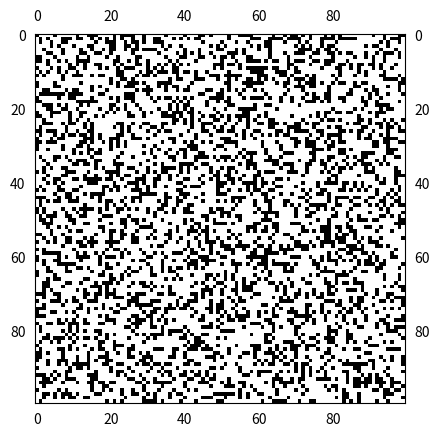

Recreate this plot in Python. (Note: this script raises an exception after producing the figure.)
import copy
import sys
from typing import List, Tuple
import matplotlib.pyplot as plt
import numpy as np

class Solution:
    def shortestDistance(self, maze: List[List[int]], start: List[int], destination: List[int]) -> int:
        n_rows = len(maze)
        n_cols = len(maze[0])
        visited: List[List[bool]] = [[False] * n_cols for _ in range(n_rows)]
        status: List[List[int]] = [[sys.maxsize] * n_cols for _ in range(n_rows)]
        status[destination[0]][destination[1]] = 0
        paths = []
        visited_paths: List[List[List]] = [[[] for _ in range(n_cols)] for _ in range(n_rows)]
        min_d = self.traverse_dfs(maze=maze, start=start, destination=destination, visited=visited, status=status,
                                  paths=paths, visited_paths=visited_paths,
                                  )

        import matplotlib
        color1 = (1, 1, 1)
        color2 = (0, 0, 0)

        mat = np.array(maze)

        my_cmap = matplotlib.colors.LinearSegmentedColormap.from_list('my_camp', [color1, color2], 2)
        cs = plt.imshow(mat, cmap=my_cmap)

        # plt.xticks(np.linspace(0, n_rows, n_cols, endpoint=False), ('a', 'b', 'c', 'd', 'e', 'f', 'g', 'h'), fontsize=20)
        # plt.yticks(np.linspace(0, n_rows, n_cols, endpoint=False), ('1', '2', '3', '4', '5', '6', '7', '8'), fontsize=20)
        plt.tick_params(bottom=False, left=False, labeltop=True, labelright=True)
        plt.show()

        # print("maze: ")
        # for i in maze:
        #     print(i)
        # print(f"start: {start}")
        # print(f"destination: {destination}")
        # print("status: ")
        # for i in status:
        #     print(i)
        print("paths:")
        for i in paths:
            print(i)
        if min_d == sys.maxsize:
            return -1
        else:
            return min_d

    def traverse_dfs(self, maze: List[List[int]], start: List[int], destination: List[int],
                     visited: List[List[bool]],
                     status: List[List[int]],
                     paths: List[Tuple[Tuple[List, List], int]],
                     visited_paths: List[List[List]]
                     ):
        # print("paths begin: ")
        # for _ in paths:
        #     print(_)
        # print(f"traverse_dfs, start: {start}")
        n_rows = len(maze)
        n_cols = len(maze[0])
        start_x, start_y = start[0], start[1]
        if start_x not in range(0, n_rows) or start_y not in range(0, n_cols):
            print(f"({start_x}, {start_y}) out of range")
            return sys.maxsize
        if start == destination:
            print(f"arrived destination")
            return 0
        if visited[start_x][start_y]:
            print(f"visited: ({start_x}, {start_y}), return {status[start_x][start_y]}")
            paths.extend(visited_paths[start_x][start_y])
            return status[start_x][start_y]

        visited[start_x][start_y] = True
        min_dis_ij = sys.maxsize
        _paths = []
        for (i, j) in [(start_x - 1, start_y), (start_x + 1, start_y),
                       (start_x, start_y - 1), (start_x, start_y + 1),
                       ]:
            # if [i,j]== [0, 3]:
            #     print()
            # print(f"for: ({i}, {j})")
            # print("visited:")
            # for _ in visited:
            #     print(_)
            if i < 0 or i >= n_rows or j < 0 or j >= n_cols:
                continue

            if maze[i][j] != 0:
                continue

            dis = 0
            new_paths = []
            if i > start_x:  # down
                ii = i
                while ii in range(0, n_rows) and j in range(0, n_cols) and maze[ii][j] == 0:
                    dis += 1
                    ii += 1
                _path = (start, [ii - 1, j])
                new_paths.append((_path, dis))
                dis_ij = dis + self.traverse_dfs(maze=maze, start=[ii - 1, j], destination=destination,
                                                 visited=visited, status=status, paths=new_paths,
                                                 visited_paths=visited_paths)

            elif i < start_x:  # up
                ii = i
                while ii in range(0, n_rows) and j in range(0, n_cols) and maze[ii][j] == 0:
                    dis += 1
                    ii -= 1
                _path = (start, [ii + 1, j])
                new_paths.append((_path, dis))
                dis_ij = dis + self.traverse_dfs(maze=maze, start=[ii + 1, j], destination=destination,
                                                 visited=visited, status=status, paths=new_paths,
                                                 visited_paths=visited_paths)
            elif j > start_y:  # right
                jj = j
                while i in range(0, n_rows) and jj in range(0, n_cols) and maze[i][jj] == 0:
                    dis += 1
                    jj += 1
                _path = (start, [i, jj - 1])
                new_paths.append((_path, dis))
                dis_ij = dis + self.traverse_dfs(maze=maze, start=[i, jj - 1], destination=destination,
                                                 visited=visited, status=status, paths=new_paths,
                                                 visited_paths=visited_paths)
            else:  # left
                jj = j
                while i in range(0, n_rows) and jj in range(0, n_cols) and maze[i][jj] == 0:
                    dis += 1
                    jj -= 1
                _path = (start, [i, jj + 1])
                new_paths.append((_path, dis))
                dis_ij = dis + self.traverse_dfs(maze=maze, start=[i, jj + 1], destination=destination,
                                                 visited=visited, status=status, paths=new_paths,
                                                 visited_paths=visited_paths)

            if dis_ij < min_dis_ij:
                min_dis_ij = dis_ij
                _paths = new_paths

        if min_dis_ij < sys.maxsize:
            _paths[0] = _paths[0] + (min_dis_ij,)
            paths.extend(_paths)
            visited_paths[start_x][start_y] = _paths
            status[start_x][start_y] = min_dis_ij

        return min_dis_ij


if __name__ == "__main__":
    from collections import namedtuple

    TestCase = namedtuple("TestCase", field_names=["maze", "start", "destination", "expect"])
    test_cases: List[TestCase] = [
        # TestCase(
        #     maze=[[0, 0, 1, 0, 0], [0, 0, 0, 0, 0], [0, 0, 0, 1, 0], [1, 1, 0, 1, 1], [0, 0, 0, 0, 0]],
        #     start=[0, 4], destination=[3, 2],
        #     expect=-1,
        # ),
        # TestCase(
        #     maze=[[0, 0, 1, 0, 0], [0, 0, 0, 0, 0], [0, 0, 0, 1, 0], [1, 1, 0, 1, 1], [0, 0, 0, 0, 0]], start=[0, 4],
        #     destination=[4, 4],
        #     expect=12,
        # ),
        # TestCase(
        #     maze=[[0, 0, 0, 0, 0], [1, 1, 0, 0, 1], [0, 0, 0, 0, 0], [0, 1, 0, 0, 1], [0, 1, 0, 0, 0]], start=[4, 3],
        #     destination=[0, 1],
        #     expect=-1
        # ),
        TestCase(maze=[
            [1, 0, 0, 0, 0, 1, 0, 0, 0, 0, 0, 1, 0, 0, 1, 1, 1, 0, 0, 0, 0, 1, 0, 1, 1, 1, 1, 0, 0, 1, 0, 0, 0, 0, 0, 1,
             0, 0, 0, 0, 1, 0, 0, 0, 1, 1, 0, 1, 0, 0, 0, 0, 1, 0, 0, 1, 1, 1, 1, 0, 0, 0, 0, 0, 1, 0, 0, 1, 0, 1, 1, 0,
             1, 0, 1, 0, 0, 0, 1, 0, 1, 0, 1, 0, 0, 0, 0, 0, 0, 0, 0, 1, 0, 0, 1, 0, 0, 0, 1, 1],
            [0, 1, 0, 1, 0, 0, 0, 1, 1, 1, 0, 1, 1, 0, 0, 1, 0, 1, 0, 1, 0, 1, 0, 1, 0, 0, 1, 0, 0, 1, 0, 0, 1, 1, 0, 0,
             0, 1, 0, 1, 0, 1, 0, 1, 1, 0, 0, 0, 0, 0, 0, 0, 1, 0, 0, 0, 0, 0, 1, 1, 1, 0, 0, 1, 1, 1, 1, 0, 1, 1, 1, 1,
             0, 0, 1, 0, 0, 1, 1, 1, 1, 0, 1, 1, 1, 1, 1, 0, 0, 0, 0, 0, 0, 0, 1, 0, 1, 1, 1, 0],
            [0, 1, 0, 0, 1, 0, 0, 1, 1, 0, 0, 0, 0, 0, 0, 0, 1, 0, 0, 1, 1, 1, 0, 0, 1, 0, 1, 1, 0, 1, 0, 0, 1, 1, 1, 0,
             0, 0, 0, 0, 0, 0, 0, 0, 0, 1, 0, 0, 0, 0, 1, 0, 0, 0, 1, 0, 0, 1, 0, 0, 0, 0, 1, 1, 0, 0, 0, 1, 0, 0, 0, 1,
             0, 1, 0, 0, 0, 1, 0, 0, 0, 1, 0, 0, 0, 0, 0, 0, 0, 0, 0, 0, 0, 1, 0, 1, 0, 0, 1, 0],
            [0, 0, 0, 0, 1, 0, 1, 0, 0, 0, 1, 0, 0, 0, 1, 1, 0, 0, 0, 0, 1, 1, 0, 0, 1, 1, 0, 1, 0, 0, 0, 0, 0, 0, 1, 0,
             1, 0, 0, 1, 0, 0, 0, 0, 0, 0, 0, 1, 0, 1, 0, 1, 0, 0, 0, 0, 0, 0, 1, 0, 1, 0, 1, 1, 0, 0, 0, 0, 0, 0, 1, 0,
             1, 0, 1, 0, 0, 1, 0, 1, 1, 0, 0, 0, 0, 0, 0, 0, 0, 1, 0, 1, 1, 0, 0, 1, 0, 0, 0, 0],
            [0, 0, 1, 0, 0, 0, 0, 1, 0, 0, 0, 0, 1, 0, 0, 1, 0, 0, 1, 0, 1, 1, 0, 0, 1, 0, 1, 1, 0, 1, 1, 1, 1, 0, 0, 1,
             0, 0, 0, 0, 1, 0, 0, 0, 1, 0, 0, 0, 0, 1, 1, 0, 0, 0, 1, 0, 1, 0, 0, 0, 1, 0, 0, 1, 0, 0, 0, 0, 0, 0, 0, 1,
             1, 1, 1, 0, 1, 0, 1, 1, 0, 1, 0, 0, 0, 0, 0, 0, 0, 0, 0, 0, 0, 1, 0, 0, 0, 1, 0, 0],
            [0, 0, 0, 1, 1, 0, 0, 1, 0, 0, 0, 0, 1, 1, 0, 0, 1, 1, 0, 0, 1, 0, 0, 0, 0, 0, 1, 0, 0, 0, 0, 0, 0, 1, 0, 0,
             0, 0, 1, 0, 1, 0, 1, 0, 1, 0, 0, 1, 0, 0, 0, 0, 1, 1, 1, 0, 1, 0, 0, 0, 0, 0, 0, 1, 0, 0, 0, 1, 0, 0, 1, 1,
             1, 0, 0, 1, 1, 0, 0, 1, 1, 0, 1, 0, 1, 1, 0, 0, 0, 1, 0, 0, 1, 0, 1, 1, 1, 0, 1, 0],
            [1, 1, 0, 0, 0, 1, 0, 0, 0, 0, 0, 1, 0, 0, 1, 0, 0, 0, 0, 1, 0, 0, 1, 0, 0, 0, 0, 1, 1, 0, 0, 0, 0, 0, 0, 1,
             0, 0, 0, 1, 1, 0, 0, 0, 1, 1, 0, 0, 1, 0, 1, 1, 0, 1, 0, 0, 0, 1, 1, 0, 0, 0, 0, 1, 0, 0, 0, 0, 1, 0, 0, 0,
             0, 0, 1, 0, 0, 0, 0, 0, 1, 0, 0, 0, 0, 0, 1, 0, 0, 1, 0, 1, 0, 0, 1, 0, 0, 0, 1, 0],
            [1, 1, 0, 1, 0, 0, 1, 0, 1, 0, 0, 1, 1, 1, 1, 0, 0, 0, 0, 0, 0, 1, 1, 0, 0, 1, 0, 1, 0, 0, 1, 0, 0, 0, 0, 0,
             1, 0, 1, 0, 0, 0, 0, 1, 0, 0, 0, 0, 0, 0, 1, 0, 0, 0, 1, 0, 0, 1, 1, 1, 1, 0, 1, 0, 1, 1, 0, 0, 1, 0, 1, 1,
             1, 0, 0, 1, 1, 0, 1, 1, 1, 0, 0, 0, 1, 0, 0, 0, 0, 0, 0, 1, 0, 0, 1, 0, 0, 0, 0, 0],
            [0, 0, 0, 1, 0, 0, 0, 0, 0, 1, 0, 1, 0, 1, 0, 0, 1, 1, 0, 0, 0, 1, 0, 1, 0, 0, 0, 1, 1, 0, 1, 0, 0, 1, 0, 1,
             0, 1, 0, 1, 0, 1, 0, 0, 0, 0, 0, 0, 1, 1, 1, 0, 1, 1, 0, 1, 0, 0, 0, 0, 0, 0, 0, 0, 0, 0, 0, 0, 1, 1, 0, 0,
             0, 0, 1, 0, 0, 0, 1, 1, 0, 0, 1, 1, 0, 1, 0, 1, 1, 0, 1, 1, 0, 1, 0, 0, 0, 1, 0, 0],
            [1, 0, 0, 0, 1, 0, 1, 0, 0, 1, 1, 0, 0, 1, 0, 0, 0, 1, 0, 1, 0, 0, 1, 0, 1, 1, 1, 0, 0, 0, 1, 0, 1, 0, 1, 0,
             0, 1, 1, 0, 0, 0, 0, 0, 0, 0, 0, 0, 1, 0, 1, 0, 0, 0, 0, 1, 0, 1, 1, 1, 1, 1, 1, 0, 1, 1, 0, 0, 1, 0, 1, 0,
             0, 0, 0, 0, 0, 1, 0, 0, 0, 1, 1, 0, 0, 1, 0, 1, 0, 0, 0, 1, 0, 1, 0, 0, 1, 0, 0, 0],
            [0, 1, 0, 1, 0, 0, 1, 0, 1, 0, 0, 1, 0, 0, 0, 0, 0, 0, 0, 0, 0, 0, 1, 1, 0, 0, 0, 0, 1, 0, 1, 1, 0, 1, 1, 1,
             0, 1, 1, 0, 1, 1, 0, 1, 0, 0, 1, 0, 0, 0, 0, 0, 1, 0, 0, 0, 0, 0, 1, 1, 1, 1, 0, 0, 0, 1, 1, 1, 0, 0, 1, 1,
             0, 0, 0, 0, 0, 0, 0, 0, 0, 0, 1, 0, 0, 0, 0, 1, 0, 1, 0, 0, 0, 0, 1, 0, 0, 0, 0, 0],
            [1, 0, 1, 0, 0, 0, 0, 1, 0, 0, 1, 1, 1, 0, 0, 1, 0, 1, 1, 0, 0, 0, 1, 1, 0, 0, 0, 1, 0, 1, 1, 0, 1, 0, 0, 0,
             0, 0, 1, 0, 0, 0, 0, 1, 0, 0, 0, 1, 1, 1, 0, 1, 1, 1, 1, 1, 0, 0, 0, 0, 1, 1, 1, 0, 0, 0, 1, 1, 0, 1, 0, 0,
             0, 1, 0, 1, 0, 0, 0, 0, 1, 0, 1, 0, 0, 0, 1, 0, 0, 1, 0, 0, 0, 1, 1, 0, 0, 0, 1, 0],
            [0, 0, 0, 0, 0, 0, 0, 1, 0, 0, 0, 0, 0, 0, 0, 0, 0, 0, 0, 0, 1, 0, 0, 1, 1, 0, 1, 0, 0, 0, 0, 0, 0, 0, 0, 0,
             1, 0, 1, 1, 0, 0, 0, 1, 1, 1, 0, 0, 0, 1, 0, 0, 1, 0, 1, 0, 0, 1, 1, 0, 1, 0, 1, 0, 1, 0, 0, 0, 1, 0, 1, 1,
             1, 0, 1, 1, 0, 0, 0, 0, 0, 1, 0, 0, 0, 0, 0, 0, 0, 0, 0, 0, 0, 0, 1, 1, 1, 1, 0, 1],
            [1, 0, 0, 0, 0, 1, 0, 0, 0, 0, 0, 0, 1, 0, 0, 0, 0, 0, 0, 0, 1, 0, 1, 0, 0, 1, 1, 1, 0, 1, 0, 0, 0, 1, 1, 1,
             1, 0, 0, 0, 0, 0, 1, 0, 0, 0, 0, 0, 0, 0, 0, 1, 1, 0, 0, 0, 1, 1, 1, 1, 1, 1, 0, 0, 0, 1, 0, 1, 1, 0, 0, 1,
             0, 1, 1, 1, 0, 1, 0, 0, 1, 0, 1, 1, 0, 0, 1, 0, 1, 1, 0, 0, 0, 0, 0, 0, 0, 0, 1, 1],
            [1, 0, 0, 0, 0, 1, 1, 0, 0, 0, 0, 0, 0, 0, 0, 1, 0, 1, 0, 0, 0, 0, 1, 0, 1, 1, 1, 0, 0, 0, 1, 0, 0, 1, 0, 1,
             0, 1, 1, 0, 0, 1, 0, 0, 0, 0, 0, 0, 0, 0, 0, 0, 1, 0, 0, 0, 0, 1, 1, 0, 0, 0, 0, 0, 0, 0, 0, 1, 0, 0, 1, 1,
             1, 0, 1, 1, 0, 0, 0, 1, 0, 0, 0, 0, 0, 0, 1, 1, 0, 0, 0, 1, 0, 0, 0, 1, 0, 0, 1, 0],
            [0, 0, 1, 1, 0, 0, 0, 0, 1, 0, 1, 1, 0, 0, 0, 1, 0, 0, 0, 1, 0, 0, 0, 0, 0, 0, 0, 1, 0, 1, 1, 1, 0, 0, 0, 1,
             0, 0, 1, 0, 1, 1, 0, 0, 0, 0, 1, 1, 0, 0, 1, 0, 1, 0, 1, 0, 1, 0, 0, 1, 0, 1, 0, 0, 0, 0, 0, 0, 1, 0, 0, 0,
             1, 0, 0, 0, 0, 0, 0, 1, 0, 0, 0, 0, 0, 1, 0, 0, 0, 1, 0, 1, 1, 0, 0, 0, 0, 0, 1, 0],
            [0, 1, 1, 1, 1, 1, 1, 1, 0, 1, 1, 1, 1, 0, 0, 0, 0, 1, 1, 0, 0, 0, 0, 0, 1, 1, 1, 0, 0, 0, 1, 0, 0, 0, 0, 0,
             0, 0, 0, 0, 0, 0, 0, 0, 1, 1, 0, 0, 0, 1, 1, 0, 0, 0, 0, 1, 0, 0, 0, 0, 0, 0, 1, 0, 0, 0, 0, 1, 0, 0, 0, 0,
             0, 1, 0, 1, 0, 0, 1, 1, 0, 0, 0, 0, 1, 1, 0, 0, 0, 0, 1, 0, 1, 0, 0, 1, 0, 0, 0, 1],
            [1, 0, 0, 0, 0, 0, 1, 0, 0, 1, 1, 0, 0, 0, 0, 1, 0, 0, 0, 0, 1, 0, 1, 0, 1, 1, 1, 0, 0, 0, 0, 1, 0, 1, 0, 1,
             1, 0, 1, 0, 1, 0, 1, 0, 0, 0, 0, 1, 1, 1, 1, 0, 1, 0, 0, 0, 1, 0, 1, 1, 1, 1, 0, 1, 0, 0, 1, 0, 0, 1, 0, 0,
             1, 0, 0, 1, 1, 0, 1, 1, 0, 0, 1, 1, 0, 0, 0, 0, 1, 0, 1, 0, 0, 1, 0, 0, 0, 0, 0, 0],
            [1, 1, 0, 0, 0, 0, 0, 0, 0, 0, 0, 1, 1, 1, 1, 1, 1, 0, 0, 0, 0, 0, 1, 0, 0, 0, 1, 0, 0, 0, 0, 0, 1, 0, 0, 0,
             0, 1, 0, 1, 0, 1, 0, 0, 0, 0, 1, 0, 0, 1, 0, 1, 1, 0, 0, 0, 0, 0, 0, 0, 0, 0, 0, 0, 0, 0, 1, 0, 0, 1, 0, 0,
             0, 1, 1, 1, 0, 1, 0, 1, 0, 0, 0, 1, 0, 0, 0, 0, 1, 1, 0, 0, 1, 0, 0, 0, 0, 0, 1, 0],
            [0, 0, 1, 1, 1, 0, 1, 0, 1, 0, 0, 0, 1, 0, 1, 0, 0, 0, 0, 0, 1, 1, 0, 0, 1, 0, 0, 1, 0, 0, 0, 0, 0, 0, 0, 0,
             1, 0, 1, 0, 1, 1, 0, 0, 0, 0, 1, 0, 0, 0, 0, 0, 1, 1, 0, 0, 0, 0, 0, 1, 0, 0, 1, 1, 0, 0, 0, 0, 0, 0, 0, 1,
             0, 0, 0, 0, 0, 0, 0, 0, 0, 0, 0, 0, 0, 0, 0, 0, 0, 1, 0, 0, 1, 1, 1, 1, 0, 0, 0, 0],
            [0, 0, 0, 1, 1, 0, 0, 1, 1, 0, 0, 1, 0, 0, 0, 0, 0, 1, 0, 0, 1, 0, 1, 0, 1, 0, 0, 0, 1, 0, 0, 0, 0, 1, 0, 0,
             1, 0, 1, 0, 1, 0, 1, 0, 0, 0, 0, 0, 1, 0, 0, 1, 0, 0, 0, 1, 1, 1, 1, 1, 0, 0, 0, 0, 0, 1, 0, 0, 0, 0, 0, 0,
             0, 0, 0, 0, 0, 0, 0, 0, 1, 0, 0, 0, 0, 0, 1, 0, 1, 0, 0, 0, 0, 1, 0, 1, 1, 0, 0, 0],
            [1, 0, 0, 0, 1, 1, 1, 0, 0, 1, 0, 0, 1, 1, 0, 0, 0, 0, 0, 1, 0, 1, 0, 0, 0, 1, 0, 0, 0, 1, 0, 1, 0, 0, 1, 1,
             0, 1, 1, 1, 0, 1, 1, 0, 1, 0, 0, 0, 0, 1, 0, 0, 0, 0, 0, 0, 1, 1, 0, 0, 0, 0, 1, 0, 0, 0, 0, 0, 0, 0, 0, 0,
             0, 0, 0, 0, 1, 0, 1, 1, 0, 1, 1, 0, 1, 1, 0, 0, 0, 0, 1, 0, 1, 1, 1, 0, 0, 0, 0, 0],
            [1, 1, 0, 0, 1, 0, 0, 0, 0, 1, 0, 0, 1, 0, 0, 0, 1, 0, 1, 0, 0, 0, 0, 0, 0, 1, 1, 0, 0, 1, 0, 0, 0, 0, 1, 1,
             1, 1, 0, 1, 0, 0, 1, 0, 0, 1, 0, 1, 1, 0, 1, 0, 1, 0, 1, 1, 1, 1, 0, 0, 1, 0, 1, 0, 0, 0, 0, 0, 0, 1, 0, 0,
             0, 0, 1, 0, 1, 0, 1, 0, 0, 0, 0, 0, 0, 0, 0, 1, 0, 0, 0, 0, 1, 0, 0, 0, 0, 0, 0, 0],
            [0, 0, 1, 0, 0, 0, 0, 0, 0, 1, 0, 1, 0, 0, 1, 0, 0, 0, 0, 0, 0, 0, 0, 0, 0, 0, 0, 0, 0, 0, 0, 0, 0, 0, 0, 0,
             0, 1, 1, 0, 1, 0, 1, 0, 1, 0, 0, 0, 1, 1, 0, 0, 1, 0, 0, 1, 0, 1, 0, 1, 0, 0, 0, 1, 1, 0, 0, 0, 0, 0, 0, 0,
             1, 0, 0, 0, 0, 1, 0, 1, 1, 0, 1, 0, 0, 0, 0, 1, 1, 0, 1, 0, 0, 0, 1, 0, 1, 0, 0, 1],
            [0, 0, 1, 1, 1, 0, 0, 1, 0, 1, 1, 0, 0, 1, 0, 1, 0, 0, 0, 0, 0, 0, 1, 1, 0, 0, 1, 0, 0, 1, 1, 0, 0, 0, 1, 1,
             0, 1, 0, 0, 1, 0, 1, 0, 0, 1, 1, 1, 0, 0, 0, 1, 0, 0, 1, 0, 0, 1, 0, 0, 1, 1, 0, 1, 1, 1, 0, 1, 0, 0, 1, 1,
             0, 1, 0, 1, 1, 0, 0, 0, 0, 0, 0, 0, 1, 0, 1, 1, 0, 0, 1, 0, 1, 1, 0, 1, 0, 1, 0, 0],
            [0, 1, 0, 0, 0, 0, 0, 0, 1, 0, 0, 0, 0, 1, 0, 1, 0, 0, 0, 0, 0, 1, 0, 1, 0, 1, 0, 0, 1, 0, 0, 1, 1, 0, 1, 0,
             0, 0, 0, 0, 0, 0, 1, 0, 0, 1, 0, 0, 1, 0, 1, 0, 0, 1, 0, 0, 0, 1, 0, 0, 0, 0, 0, 1, 1, 0, 0, 0, 1, 1, 1, 1,
             0, 0, 0, 1, 0, 0, 0, 1, 0, 1, 1, 0, 0, 0, 0, 0, 1, 1, 0, 0, 0, 1, 0, 1, 1, 0, 1, 0],
            [1, 1, 0, 1, 1, 1, 0, 0, 1, 0, 0, 1, 0, 0, 1, 1, 0, 0, 0, 0, 0, 0, 0, 1, 0, 1, 0, 0, 0, 0, 1, 0, 0, 1, 0, 1,
             1, 0, 0, 0, 0, 1, 0, 0, 0, 1, 1, 0, 0, 1, 1, 0, 1, 1, 0, 0, 1, 0, 0, 1, 1, 0, 0, 0, 0, 1, 1, 0, 1, 0, 1, 1,
             1, 1, 0, 0, 1, 1, 0, 0, 0, 0, 1, 1, 0, 1, 0, 1, 1, 0, 0, 1, 0, 0, 0, 1, 0, 0, 1, 1],
            [0, 1, 0, 0, 0, 1, 0, 1, 0, 1, 1, 0, 1, 1, 0, 1, 0, 1, 0, 0, 0, 0, 1, 1, 0, 0, 1, 0, 0, 0, 0, 0, 1, 0, 0, 0,
             0, 0, 0, 1, 0, 0, 0, 1, 0, 0, 0, 1, 0, 0, 0, 0, 0, 0, 1, 0, 1, 0, 1, 0, 0, 1, 0, 1, 0, 1, 0, 1, 1, 0, 0, 0,
             0, 0, 1, 0, 0, 1, 0, 1, 1, 1, 1, 0, 0, 0, 0, 1, 0, 0, 1, 0, 0, 1, 0, 1, 0, 0, 0, 0],
            [1, 0, 0, 0, 1, 0, 1, 1, 0, 0, 0, 0, 0, 1, 1, 1, 0, 1, 0, 0, 1, 1, 1, 0, 0, 0, 1, 1, 1, 0, 1, 0, 0, 0, 0, 0,
             1, 1, 0, 0, 0, 0, 0, 1, 0, 0, 0, 0, 0, 0, 1, 1, 1, 0, 0, 0, 1, 0, 0, 1, 0, 0, 0, 0, 0, 0, 0, 0, 0, 1, 1, 0,
             0, 1, 0, 0, 1, 0, 0, 1, 0, 0, 1, 0, 0, 0, 0, 1, 0, 1, 1, 0, 0, 0, 1, 1, 1, 1, 0, 0],
            [1, 1, 0, 1, 1, 1, 0, 0, 0, 0, 0, 0, 1, 1, 0, 1, 0, 0, 1, 0, 1, 0, 1, 0, 1, 0, 0, 0, 0, 0, 0, 0, 0, 0, 1, 0,
             0, 1, 0, 0, 1, 0, 1, 0, 0, 1, 0, 1, 0, 0, 0, 1, 1, 1, 1, 0, 0, 0, 0, 0, 0, 1, 0, 0, 0, 1, 0, 0, 0, 0, 1, 1,
             0, 1, 1, 1, 0, 0, 1, 0, 1, 0, 1, 1, 0, 0, 0, 0, 0, 0, 0, 1, 1, 0, 1, 1, 0, 0, 1, 1],
            [1, 0, 0, 0, 0, 0, 0, 1, 0, 0, 0, 1, 1, 0, 1, 0, 0, 0, 0, 0, 1, 0, 1, 0, 1, 0, 0, 0, 0, 1, 0, 0, 1, 0, 0, 0,
             0, 0, 0, 0, 0, 1, 1, 1, 0, 0, 0, 0, 0, 1, 1, 0, 0, 0, 1, 0, 0, 0, 0, 0, 0, 1, 0, 0, 0, 0, 1, 0, 0, 0, 1, 0,
             0, 1, 1, 1, 0, 0, 0, 1, 1, 0, 0, 0, 0, 0, 0, 0, 0, 0, 0, 1, 1, 0, 0, 1, 0, 0, 0, 0],
            [1, 0, 0, 1, 0, 0, 0, 1, 0, 0, 1, 0, 0, 0, 1, 1, 0, 1, 0, 0, 1, 0, 0, 0, 0, 0, 0, 0, 0, 0, 0, 1, 0, 1, 0, 0,
             1, 0, 0, 1, 1, 0, 1, 1, 0, 0, 0, 0, 1, 0, 0, 1, 0, 0, 0, 0, 1, 0, 0, 0, 0, 0, 1, 0, 0, 0, 1, 0, 0, 0, 0, 0,
             0, 0, 0, 1, 1, 1, 0, 1, 0, 0, 1, 1, 0, 1, 0, 0, 0, 0, 0, 0, 0, 0, 0, 1, 1, 1, 0, 0],
            [0, 0, 0, 0, 0, 0, 0, 0, 0, 0, 1, 0, 1, 0, 1, 0, 1, 1, 0, 0, 0, 0, 0, 1, 0, 0, 0, 0, 0, 1, 0, 1, 0, 0, 0, 1,
             0, 0, 1, 0, 1, 0, 0, 0, 1, 1, 0, 0, 0, 0, 0, 0, 0, 0, 0, 1, 0, 1, 1, 1, 0, 0, 1, 0, 0, 0, 0, 1, 1, 1, 0, 0,
             0, 0, 1, 1, 0, 0, 0, 0, 0, 0, 1, 1, 0, 0, 0, 0, 1, 1, 1, 1, 0, 0, 0, 1, 1, 0, 0, 0],
            [0, 1, 0, 0, 0, 1, 1, 0, 1, 0, 0, 0, 0, 0, 0, 1, 0, 0, 0, 0, 0, 0, 1, 0, 0, 0, 1, 0, 0, 0, 0, 0, 1, 0, 0, 0,
             1, 1, 0, 0, 1, 0, 0, 1, 1, 1, 1, 0, 1, 0, 1, 1, 1, 0, 1, 0, 1, 0, 1, 0, 0, 0, 0, 1, 0, 0, 1, 0, 0, 0, 0, 0,
             0, 0, 0, 1, 0, 0, 0, 1, 1, 0, 0, 0, 1, 0, 1, 0, 1, 1, 0, 0, 0, 0, 1, 0, 0, 1, 1, 0],
            [0, 0, 1, 0, 0, 1, 0, 0, 0, 1, 0, 1, 1, 1, 0, 0, 1, 1, 0, 0, 0, 1, 0, 0, 0, 0, 0, 0, 0, 0, 1, 0, 0, 0, 0, 0,
             0, 1, 0, 0, 0, 0, 0, 1, 0, 0, 0, 0, 0, 1, 0, 1, 0, 1, 0, 0, 0, 1, 1, 0, 0, 0, 1, 1, 1, 1, 0, 0, 0, 0, 0, 1,
             0, 0, 1, 1, 0, 1, 0, 1, 0, 0, 0, 1, 0, 0, 0, 1, 1, 0, 0, 0, 1, 0, 1, 0, 0, 0, 0, 0],
            [0, 0, 0, 1, 0, 0, 0, 0, 0, 0, 1, 1, 0, 1, 1, 0, 1, 0, 0, 0, 0, 1, 1, 1, 0, 0, 0, 0, 1, 0, 0, 0, 1, 0, 1, 0,
             0, 0, 0, 1, 1, 1, 1, 0, 0, 1, 1, 0, 0, 0, 0, 0, 0, 0, 0, 1, 0, 1, 1, 1, 0, 0, 0, 0, 1, 1, 0, 1, 1, 1, 0, 0,
             0, 1, 1, 0, 0, 1, 1, 0, 0, 1, 0, 0, 1, 0, 1, 0, 1, 1, 1, 0, 0, 1, 0, 1, 0, 0, 0, 0],
            [0, 0, 1, 0, 1, 0, 0, 1, 1, 0, 0, 0, 0, 0, 0, 0, 1, 0, 1, 0, 0, 0, 1, 0, 0, 1, 1, 0, 0, 0, 1, 0, 0, 0, 1, 1,
             1, 1, 0, 1, 0, 1, 0, 1, 0, 0, 0, 1, 0, 0, 1, 0, 1, 1, 0, 0, 0, 1, 0, 1, 0, 0, 0, 0, 0, 0, 1, 0, 0, 1, 0, 0,
             0, 1, 0, 0, 0, 0, 1, 0, 1, 0, 1, 1, 0, 1, 0, 0, 0, 1, 0, 1, 0, 0, 0, 0, 0, 1, 0, 0],
            [1, 0, 1, 0, 0, 0, 0, 0, 1, 1, 1, 0, 0, 0, 1, 0, 0, 0, 0, 1, 1, 1, 1, 0, 0, 0, 0, 1, 0, 0, 1, 0, 1, 0, 1, 1,
             0, 0, 0, 1, 0, 1, 0, 0, 0, 0, 0, 1, 0, 1, 0, 0, 1, 0, 1, 0, 0, 0, 0, 0, 1, 0, 1, 1, 1, 0, 0, 0, 1, 1, 1, 0,
             0, 1, 0, 0, 0, 1, 0, 1, 0, 0, 1, 0, 0, 0, 0, 0, 0, 1, 1, 1, 0, 0, 0, 0, 0, 1, 1, 0],
            [0, 0, 0, 1, 0, 0, 0, 1, 1, 0, 0, 0, 0, 1, 0, 0, 1, 0, 0, 0, 1, 0, 1, 0, 1, 1, 0, 0, 0, 1, 0, 0, 0, 1, 0, 0,
             1, 0, 1, 0, 0, 0, 0, 0, 0, 1, 0, 0, 1, 1, 0, 1, 1, 0, 0, 0, 1, 0, 0, 1, 1, 0, 0, 0, 0, 0, 0, 0, 0, 0, 0, 0,
             1, 0, 0, 0, 0, 0, 0, 0, 1, 1, 0, 0, 0, 0, 0, 1, 0, 0, 0, 0, 1, 0, 0, 0, 0, 1, 1, 1],
            [0, 0, 1, 0, 0, 1, 1, 0, 0, 0, 1, 1, 0, 1, 1, 1, 1, 1, 0, 1, 1, 0, 0, 1, 0, 0, 0, 1, 1, 1, 0, 0, 1, 1, 0, 0,
             1, 0, 0, 0, 1, 1, 0, 0, 1, 0, 0, 1, 0, 1, 0, 0, 1, 1, 0, 1, 0, 0, 0, 1, 0, 1, 0, 0, 0, 1, 1, 0, 1, 0, 0, 0,
             0, 0, 0, 0, 0, 0, 0, 1, 0, 1, 0, 0, 0, 0, 0, 0, 0, 0, 0, 0, 1, 0, 1, 0, 0, 1, 0, 0],
            [0, 0, 0, 1, 0, 1, 0, 1, 0, 0, 0, 0, 0, 0, 1, 1, 1, 0, 0, 0, 0, 1, 0, 0, 0, 1, 1, 1, 0, 1, 0, 0, 1, 0, 0, 0,
             0, 0, 1, 1, 0, 0, 0, 0, 0, 1, 0, 0, 0, 1, 1, 1, 0, 1, 0, 0, 1, 1, 1, 1, 0, 1, 1, 0, 1, 0, 0, 0, 0, 0, 0, 0,
             1, 0, 0, 0, 1, 0, 1, 1, 1, 1, 0, 1, 1, 0, 1, 0, 1, 0, 0, 0, 0, 1, 1, 0, 0, 1, 0, 0],
            [0, 1, 0, 0, 0, 0, 1, 0, 0, 0, 0, 0, 1, 0, 0, 0, 0, 0, 1, 1, 0, 1, 1, 0, 1, 0, 0, 1, 0, 0, 1, 0, 1, 0, 0, 1,
             0, 0, 0, 0, 1, 0, 1, 1, 1, 0, 0, 0, 0, 1, 1, 0, 0, 0, 0, 0, 0, 1, 0, 1, 0, 1, 0, 0, 0, 1, 1, 0, 0, 0, 1, 0,
             0, 0, 0, 0, 1, 0, 0, 0, 0, 0, 0, 1, 0, 0, 1, 0, 1, 0, 1, 0, 0, 0, 0, 0, 0, 0, 1, 0],
            [1, 0, 1, 0, 0, 0, 1, 1, 0, 0, 1, 1, 0, 0, 0, 0, 0, 0, 1, 0, 1, 0, 1, 0, 0, 0, 1, 1, 1, 0, 1, 0, 0, 0, 0, 0,
             0, 0, 1, 1, 0, 0, 0, 0, 0, 0, 0, 0, 0, 1, 0, 0, 1, 0, 0, 1, 0, 1, 0, 1, 1, 0, 0, 1, 1, 0, 0, 0, 0, 0, 0, 0,
             1, 0, 1, 0, 0, 1, 1, 0, 0, 0, 1, 1, 0, 1, 0, 1, 0, 1, 0, 0, 1, 0, 0, 0, 1, 0, 1, 0],
            [0, 0, 0, 0, 0, 1, 0, 0, 1, 1, 0, 0, 0, 1, 0, 1, 1, 1, 1, 0, 0, 0, 0, 0, 0, 0, 0, 0, 1, 1, 1, 1, 1, 0, 0, 1,
             0, 0, 0, 1, 1, 1, 0, 0, 0, 1, 0, 0, 0, 1, 1, 1, 0, 0, 0, 0, 0, 0, 1, 0, 0, 1, 1, 0, 0, 0, 1, 0, 0, 1, 0, 0,
             0, 1, 0, 0, 1, 1, 0, 1, 0, 0, 0, 0, 0, 0, 0, 0, 0, 0, 0, 0, 1, 0, 0, 1, 0, 1, 0, 0],
            [1, 1, 1, 0, 0, 0, 1, 0, 1, 1, 0, 1, 0, 0, 0, 1, 0, 1, 0, 0, 0, 0, 0, 0, 1, 0, 1, 1, 1, 0, 0, 0, 0, 0, 0, 1,
             1, 0, 1, 0, 1, 0, 0, 1, 0, 0, 0, 0, 0, 0, 0, 0, 0, 1, 1, 1, 1, 0, 0, 0, 0, 0, 1, 0, 1, 0, 0, 0, 0, 0, 0, 1,
             1, 0, 1, 0, 0, 0, 0, 1, 0, 1, 1, 1, 1, 0, 1, 1, 0, 0, 1, 1, 0, 0, 1, 0, 1, 0, 1, 0],
            [0, 1, 0, 1, 0, 1, 1, 0, 0, 1, 1, 1, 0, 0, 0, 0, 0, 1, 0, 1, 1, 0, 0, 1, 0, 0, 1, 0, 1, 0, 0, 0, 0, 1, 0, 1,
             0, 0, 1, 1, 0, 0, 0, 0, 0, 1, 0, 0, 0, 1, 0, 1, 0, 1, 0, 1, 0, 0, 0, 1, 0, 0, 1, 1, 0, 0, 0, 1, 1, 0, 0, 0,
             0, 1, 0, 0, 0, 0, 0, 1, 0, 1, 0, 0, 0, 1, 0, 0, 0, 1, 0, 0, 0, 1, 1, 0, 0, 1, 1, 0],
            [0, 1, 0, 0, 0, 0, 0, 0, 0, 0, 0, 0, 0, 1, 0, 0, 0, 0, 0, 1, 0, 1, 0, 0, 1, 0, 0, 0, 0, 0, 0, 0, 0, 0, 1, 1,
             0, 0, 1, 0, 0, 1, 1, 0, 0, 0, 0, 0, 0, 0, 0, 0, 0, 0, 1, 0, 0, 0, 0, 1, 0, 0, 0, 1, 0, 0, 0, 1, 0, 1, 0, 1,
             0, 0, 1, 1, 1, 1, 1, 0, 0, 1, 1, 0, 0, 0, 1, 1, 0, 0, 1, 0, 1, 0, 1, 0, 1, 0, 1, 1],
            [1, 0, 1, 0, 0, 0, 0, 1, 0, 0, 1, 0, 1, 1, 1, 1, 0, 1, 0, 1, 0, 0, 1, 1, 0, 1, 0, 1, 0, 0, 1, 0, 0, 1, 1, 0,
             0, 1, 0, 0, 1, 1, 0, 0, 0, 0, 0, 1, 0, 1, 1, 0, 0, 1, 0, 0, 0, 0, 0, 0, 1, 0, 0, 1, 0, 0, 0, 0, 0, 0, 1, 0,
             0, 1, 0, 0, 1, 0, 1, 0, 1, 0, 0, 0, 0, 1, 0, 0, 0, 0, 0, 0, 0, 1, 0, 1, 0, 0, 0, 0],
            [1, 0, 1, 0, 0, 1, 0, 0, 1, 0, 0, 1, 0, 1, 0, 0, 0, 1, 0, 0, 0, 0, 1, 0, 0, 0, 0, 0, 0, 0, 1, 0, 1, 0, 0, 1,
             0, 1, 0, 0, 1, 1, 1, 0, 0, 0, 0, 1, 1, 0, 1, 1, 1, 0, 0, 0, 0, 0, 0, 1, 0, 1, 1, 1, 1, 1, 0, 0, 0, 0, 1, 0,
             0, 0, 1, 1, 0, 0, 0, 0, 0, 1, 0, 0, 1, 0, 0, 0, 0, 0, 1, 0, 0, 0, 0, 1, 0, 0, 0, 1],
            [0, 1, 0, 1, 1, 1, 0, 0, 1, 1, 0, 0, 1, 1, 0, 0, 0, 0, 1, 1, 1, 0, 0, 0, 0, 1, 0, 0, 0, 0, 0, 0, 1, 0, 0, 0,
             0, 0, 0, 0, 0, 0, 0, 0, 0, 1, 1, 0, 0, 0, 1, 0, 1, 0, 1, 1, 0, 0, 0, 0, 0, 0, 1, 0, 0, 1, 0, 0, 0, 0, 1, 0,
             0, 1, 1, 0, 0, 0, 0, 0, 1, 1, 0, 0, 1, 0, 0, 1, 0, 0, 0, 0, 0, 1, 1, 0, 1, 0, 1, 0],
            [0, 1, 1, 0, 1, 0, 0, 0, 0, 1, 1, 0, 0, 0, 0, 0, 0, 1, 0, 0, 0, 0, 0, 1, 1, 0, 1, 1, 0, 1, 0, 0, 0, 0, 1, 0,
             0, 0, 0, 0, 1, 0, 1, 0, 0, 0, 1, 0, 1, 0, 0, 0, 0, 0, 0, 1, 0, 0, 0, 0, 0, 1, 1, 1, 0, 0, 0, 0, 0, 0, 0, 0,
             0, 0, 0, 0, 1, 0, 0, 1, 0, 0, 0, 0, 0, 1, 0, 1, 1, 1, 0, 1, 1, 0, 0, 0, 0, 0, 1, 1],
            [0, 0, 1, 1, 1, 0, 0, 0, 0, 0, 1, 0, 0, 1, 1, 0, 0, 0, 0, 0, 1, 0, 0, 1, 1, 0, 0, 1, 0, 0, 0, 1, 0, 0, 0, 0,
             1, 0, 0, 0, 1, 0, 0, 1, 1, 0, 0, 0, 1, 1, 1, 1, 0, 1, 0, 0, 0, 0, 0, 1, 1, 0, 0, 0, 1, 1, 0, 0, 0, 1, 1, 1,
             0, 0, 1, 0, 0, 0, 0, 1, 0, 0, 0, 0, 1, 0, 0, 0, 0, 0, 0, 0, 0, 0, 0, 0, 0, 1, 1, 1],
            [0, 0, 0, 1, 0, 0, 1, 0, 1, 0, 0, 0, 0, 0, 0, 0, 0, 1, 1, 0, 0, 0, 0, 0, 1, 0, 0, 0, 1, 1, 1, 1, 0, 0, 0, 0,
             0, 0, 1, 0, 0, 0, 1, 0, 1, 0, 1, 0, 0, 0, 0, 0, 0, 0, 0, 0, 0, 1, 1, 1, 0, 0, 1, 0, 1, 1, 0, 0, 0, 0, 0, 0,
             1, 0, 0, 0, 0, 1, 1, 1, 0, 1, 1, 0, 1, 1, 0, 0, 0, 1, 1, 0, 0, 1, 0, 0, 0, 0, 1, 0],
            [0, 0, 0, 0, 1, 0, 0, 0, 0, 1, 0, 1, 1, 0, 0, 0, 0, 0, 1, 0, 1, 1, 0, 1, 0, 0, 0, 1, 0, 0, 0, 0, 1, 0, 0, 0,
             1, 0, 1, 0, 0, 1, 1, 1, 0, 1, 1, 0, 1, 0, 0, 0, 1, 0, 0, 0, 0, 1, 0, 1, 0, 1, 1, 0, 0, 1, 0, 0, 0, 0, 0, 0,
             1, 1, 0, 1, 0, 1, 1, 1, 0, 0, 1, 0, 0, 1, 1, 0, 0, 0, 0, 0, 1, 0, 0, 0, 1, 0, 0, 0],
            [1, 1, 0, 0, 1, 0, 0, 1, 0, 0, 0, 0, 0, 0, 0, 0, 1, 0, 0, 0, 1, 0, 0, 1, 1, 0, 1, 0, 0, 0, 0, 1, 0, 0, 0, 1,
             1, 0, 0, 0, 0, 1, 0, 0, 1, 0, 1, 0, 0, 0, 0, 0, 0, 1, 0, 1, 0, 0, 0, 0, 0, 0, 0, 0, 1, 0, 0, 1, 1, 0, 0, 1,
             0, 0, 0, 0, 0, 0, 1, 1, 0, 1, 0, 1, 1, 0, 1, 0, 0, 0, 0, 0, 0, 0, 0, 0, 0, 0, 0, 0],
            [0, 0, 1, 0, 0, 1, 0, 0, 1, 1, 0, 0, 0, 1, 0, 1, 0, 0, 0, 0, 1, 0, 0, 1, 0, 0, 1, 1, 0, 0, 1, 0, 1, 0, 0, 0,
             1, 0, 0, 1, 0, 0, 0, 1, 0, 0, 1, 0, 0, 1, 0, 0, 1, 0, 1, 0, 0, 0, 0, 0, 1, 0, 0, 1, 0, 0, 0, 0, 0, 1, 0, 0,
             0, 0, 0, 0, 1, 0, 1, 1, 0, 1, 1, 1, 0, 0, 1, 0, 1, 0, 1, 0, 0, 1, 0, 0, 0, 0, 0, 1],
            [1, 0, 0, 1, 0, 1, 0, 0, 1, 1, 0, 1, 1, 0, 1, 1, 1, 0, 0, 1, 1, 1, 1, 0, 0, 0, 1, 1, 0, 0, 0, 0, 0, 0, 0, 1,
             0, 0, 1, 0, 0, 1, 0, 0, 1, 0, 1, 1, 1, 0, 1, 0, 0, 0, 0, 1, 0, 0, 0, 1, 0, 0, 0, 0, 1, 0, 0, 0, 0, 0, 1, 1,
             0, 0, 1, 0, 0, 1, 1, 1, 1, 0, 1, 1, 0, 0, 0, 1, 0, 0, 1, 1, 1, 0, 0, 0, 0, 0, 0, 0],
            [0, 0, 0, 0, 0, 0, 0, 1, 0, 0, 0, 0, 1, 1, 0, 1, 0, 0, 0, 0, 1, 0, 0, 0, 0, 0, 0, 0, 0, 0, 0, 1, 0, 1, 1, 0,
             0, 0, 0, 0, 0, 1, 0, 0, 1, 0, 0, 1, 0, 0, 1, 1, 1, 0, 1, 1, 1, 1, 0, 0, 1, 1, 0, 1, 0, 0, 1, 0, 1, 0, 1, 1,
             1, 1, 0, 1, 0, 1, 0, 0, 1, 0, 0, 0, 1, 1, 1, 0, 1, 0, 0, 0, 1, 1, 0, 1, 0, 0, 0, 0],
            [1, 0, 1, 0, 0, 0, 0, 0, 0, 0, 1, 0, 0, 0, 0, 0, 0, 0, 0, 1, 0, 1, 1, 0, 1, 0, 0, 0, 1, 0, 0, 0, 0, 0, 0, 0,
             0, 0, 0, 0, 1, 0, 1, 0, 0, 1, 0, 1, 0, 0, 0, 1, 1, 1, 0, 0, 1, 0, 0, 1, 0, 0, 1, 1, 0, 0, 1, 1, 1, 1, 0, 0,
             1, 1, 0, 0, 0, 0, 0, 0, 0, 0, 1, 1, 0, 1, 1, 1, 1, 0, 0, 0, 0, 0, 0, 0, 0, 1, 0, 0],
            [0, 0, 1, 1, 1, 1, 1, 0, 0, 0, 0, 1, 0, 1, 0, 0, 1, 0, 1, 0, 0, 0, 0, 1, 0, 1, 0, 0, 0, 1, 0, 0, 1, 0, 1, 0,
             0, 1, 1, 1, 0, 0, 1, 1, 0, 0, 0, 1, 0, 1, 0, 0, 0, 1, 0, 0, 0, 0, 1, 1, 0, 0, 1, 1, 1, 1, 0, 1, 0, 0, 0, 0,
             0, 0, 0, 0, 0, 0, 0, 1, 0, 1, 0, 0, 1, 1, 0, 0, 1, 1, 0, 1, 0, 0, 0, 0, 1, 0, 0, 0],
            [1, 0, 0, 0, 0, 0, 1, 0, 1, 0, 0, 1, 1, 1, 1, 0, 0, 1, 0, 1, 1, 1, 0, 1, 0, 0, 0, 0, 0, 0, 1, 1, 0, 0, 0, 1,
             0, 0, 0, 0, 0, 1, 0, 0, 1, 1, 1, 0, 0, 0, 1, 1, 0, 0, 0, 0, 0, 1, 1, 1, 1, 1, 1, 0, 0, 0, 0, 0, 0, 1, 1, 1,
             0, 0, 1, 0, 0, 1, 0, 1, 0, 0, 1, 0, 0, 0, 1, 0, 0, 0, 1, 0, 1, 0, 0, 0, 1, 1, 0, 0],
            [1, 0, 1, 0, 0, 1, 1, 0, 0, 0, 0, 0, 1, 0, 0, 0, 0, 1, 0, 0, 0, 0, 0, 0, 0, 0, 1, 0, 1, 1, 0, 0, 0, 0, 1, 0,
             0, 1, 0, 0, 1, 0, 1, 1, 0, 1, 1, 1, 1, 0, 0, 0, 0, 1, 0, 0, 0, 0, 1, 0, 0, 1, 1, 0, 1, 0, 0, 0, 0, 0, 0, 0,
             0, 0, 0, 1, 0, 1, 0, 1, 1, 1, 0, 1, 0, 1, 0, 1, 0, 1, 1, 0, 1, 0, 1, 0, 0, 0, 0, 0],
            [0, 0, 1, 0, 0, 0, 1, 1, 1, 1, 1, 0, 0, 0, 0, 0, 0, 1, 0, 1, 0, 0, 1, 0, 0, 0, 0, 0, 0, 0, 1, 0, 0, 0, 1, 0,
             0, 0, 0, 0, 0, 1, 1, 1, 0, 0, 1, 0, 0, 0, 1, 0, 0, 1, 1, 1, 0, 1, 0, 0, 1, 1, 1, 0, 1, 1, 1, 1, 1, 0, 1, 0,
             0, 0, 0, 1, 1, 0, 0, 0, 0, 1, 0, 0, 0, 0, 0, 1, 0, 1, 1, 1, 0, 1, 1, 0, 0, 0, 0, 1],
            [0, 0, 0, 1, 0, 0, 0, 0, 1, 0, 0, 1, 1, 0, 1, 0, 0, 0, 0, 1, 1, 0, 0, 0, 0, 1, 0, 0, 1, 0, 0, 1, 0, 0, 1, 0,
             1, 0, 1, 1, 0, 1, 0, 1, 0, 1, 0, 0, 0, 0, 0, 0, 0, 0, 1, 0, 0, 0, 0, 1, 0, 0, 1, 0, 0, 0, 0, 1, 0, 1, 0, 0,
             0, 0, 0, 0, 1, 0, 1, 0, 0, 0, 0, 0, 0, 0, 1, 0, 0, 0, 0, 0, 1, 1, 0, 0, 0, 0, 1, 0],
            [1, 0, 0, 1, 1, 0, 0, 0, 1, 1, 0, 0, 0, 0, 0, 1, 0, 0, 1, 0, 0, 0, 0, 0, 1, 0, 1, 1, 0, 0, 0, 1, 0, 0, 1, 0,
             1, 1, 0, 0, 0, 0, 0, 0, 0, 0, 0, 0, 0, 0, 0, 1, 0, 0, 1, 0, 0, 0, 0, 0, 0, 1, 0, 1, 0, 0, 0, 1, 1, 1, 0, 0,
             0, 0, 0, 0, 0, 1, 1, 1, 1, 0, 0, 1, 0, 1, 0, 0, 1, 1, 0, 0, 1, 0, 0, 0, 0, 0, 0, 0],
            [1, 0, 0, 0, 0, 1, 0, 0, 0, 0, 0, 0, 0, 0, 0, 0, 0, 1, 1, 0, 1, 0, 0, 1, 0, 1, 0, 0, 0, 0, 0, 1, 1, 0, 0, 0,
             0, 0, 1, 0, 0, 0, 1, 0, 0, 0, 1, 1, 0, 1, 0, 1, 0, 1, 0, 0, 0, 0, 0, 1, 0, 0, 0, 1, 0, 0, 0, 0, 0, 0, 0, 0,
             0, 0, 1, 0, 1, 0, 0, 0, 0, 1, 1, 1, 1, 0, 0, 0, 0, 0, 0, 0, 0, 0, 1, 0, 0, 0, 1, 0],
            [0, 0, 0, 1, 0, 1, 1, 0, 0, 0, 0, 0, 0, 1, 1, 0, 0, 0, 0, 0, 1, 1, 0, 1, 0, 0, 0, 0, 0, 0, 0, 0, 0, 0, 0, 1,
             0, 1, 0, 1, 0, 0, 0, 0, 0, 0, 1, 0, 1, 0, 0, 1, 0, 1, 0, 0, 1, 0, 0, 0, 1, 0, 1, 0, 0, 0, 0, 0, 1, 0, 0, 0,
             1, 0, 0, 0, 0, 0, 1, 0, 0, 1, 0, 0, 0, 0, 1, 0, 0, 0, 0, 0, 0, 0, 1, 0, 0, 0, 1, 0],
            [0, 0, 1, 1, 0, 0, 0, 0, 1, 1, 0, 0, 1, 0, 0, 0, 1, 0, 1, 1, 1, 0, 1, 0, 0, 0, 1, 0, 1, 1, 0, 1, 0, 0, 0, 0,
             0, 0, 0, 0, 0, 0, 0, 1, 0, 1, 0, 0, 0, 1, 1, 0, 0, 0, 1, 0, 1, 0, 1, 1, 0, 0, 0, 1, 1, 0, 1, 0, 0, 1, 0, 0,
             0, 1, 1, 0, 0, 0, 1, 1, 0, 1, 0, 1, 1, 0, 1, 1, 1, 0, 0, 0, 0, 0, 0, 0, 0, 1, 0, 0],
            [0, 0, 1, 1, 0, 0, 0, 1, 0, 0, 0, 0, 0, 0, 0, 1, 1, 1, 0, 1, 0, 0, 0, 0, 0, 1, 0, 0, 0, 1, 1, 0, 1, 0, 1, 0,
             1, 0, 0, 0, 0, 0, 1, 0, 0, 0, 1, 0, 1, 0, 0, 1, 0, 0, 1, 0, 1, 1, 1, 0, 0, 0, 0, 0, 0, 1, 0, 1, 0, 1, 0, 0,
             0, 0, 0, 0, 0, 0, 0, 1, 1, 0, 0, 0, 0, 0, 0, 0, 1, 0, 0, 0, 0, 0, 1, 0, 1, 0, 1, 1],
            [0, 0, 1, 0, 1, 0, 0, 0, 0, 0, 0, 1, 0, 1, 0, 0, 0, 1, 0, 1, 0, 1, 0, 0, 0, 0, 0, 0, 0, 0, 0, 1, 0, 0, 0, 0,
             1, 0, 0, 0, 0, 0, 0, 0, 0, 1, 1, 1, 0, 0, 1, 0, 0, 1, 1, 0, 1, 1, 1, 0, 0, 0, 0, 0, 0, 1, 0, 1, 0, 0, 0, 1,
             0, 0, 0, 1, 0, 0, 0, 1, 0, 1, 0, 0, 1, 1, 1, 0, 1, 0, 0, 0, 1, 0, 0, 0, 0, 0, 0, 1],
            [1, 1, 1, 0, 0, 1, 1, 0, 0, 0, 0, 0, 0, 1, 1, 0, 1, 1, 0, 1, 1, 1, 0, 0, 0, 1, 0, 1, 1, 1, 0, 0, 0, 1, 1, 0,
             1, 1, 0, 0, 0, 0, 1, 1, 0, 1, 0, 1, 0, 0, 1, 0, 0, 0, 1, 0, 0, 0, 0, 1, 1, 0, 0, 0, 0, 0, 0, 1, 0, 0, 1, 1,
             0, 1, 0, 1, 0, 1, 0, 1, 1, 0, 0, 0, 0, 0, 0, 0, 0, 1, 0, 0, 1, 0, 0, 1, 1, 0, 0, 0],
            [0, 0, 1, 0, 0, 0, 1, 0, 0, 0, 1, 0, 0, 1, 0, 0, 1, 0, 0, 1, 0, 1, 1, 1, 0, 0, 1, 1, 0, 0, 0, 0, 0, 0, 0, 0,
             0, 0, 0, 1, 0, 0, 0, 1, 0, 1, 0, 0, 0, 0, 0, 0, 1, 0, 0, 1, 0, 0, 1, 0, 0, 0, 0, 0, 1, 0, 1, 0, 1, 0, 1, 0,
             0, 1, 0, 0, 1, 1, 0, 0, 0, 0, 0, 0, 0, 1, 0, 1, 1, 0, 0, 1, 0, 0, 0, 1, 0, 1, 1, 1],
            [1, 0, 0, 0, 1, 1, 1, 0, 1, 0, 1, 1, 0, 0, 1, 1, 1, 0, 0, 0, 0, 0, 0, 0, 0, 1, 1, 1, 0, 0, 0, 1, 1, 1, 0, 0,
             0, 0, 1, 0, 0, 1, 1, 1, 0, 0, 0, 1, 0, 0, 1, 0, 0, 1, 0, 1, 1, 0, 0, 0, 0, 0, 0, 0, 0, 0, 1, 1, 1, 1, 0, 0,
             0, 0, 0, 0, 0, 0, 1, 1, 1, 0, 1, 0, 0, 1, 0, 1, 1, 0, 0, 0, 0, 1, 1, 0, 1, 0, 0, 1],
            [0, 0, 1, 0, 0, 0, 0, 1, 0, 0, 0, 0, 1, 0, 0, 0, 0, 0, 1, 0, 0, 0, 1, 0, 0, 1, 0, 1, 1, 1, 1, 1, 0, 0, 0, 0,
             1, 0, 1, 0, 1, 1, 0, 0, 0, 0, 0, 1, 0, 1, 1, 0, 0, 0, 1, 0, 0, 0, 0, 0, 0, 1, 1, 0, 0, 1, 0, 0, 0, 0, 0, 0,
             0, 1, 1, 0, 0, 1, 0, 0, 0, 1, 1, 0, 0, 0, 1, 1, 0, 0, 0, 1, 0, 0, 0, 0, 0, 0, 0, 1],
            [1, 1, 1, 0, 0, 0, 0, 0, 0, 0, 0, 1, 1, 0, 1, 0, 1, 0, 1, 0, 1, 0, 0, 1, 1, 0, 0, 0, 1, 0, 0, 0, 1, 1, 0, 1,
             1, 1, 0, 1, 1, 0, 1, 0, 0, 0, 1, 1, 0, 1, 1, 0, 0, 1, 0, 0, 1, 0, 0, 0, 0, 0, 0, 0, 1, 0, 1, 0, 0, 1, 0, 0,
             0, 1, 0, 0, 0, 1, 0, 0, 0, 0, 0, 1, 0, 1, 0, 1, 0, 1, 0, 0, 0, 0, 1, 0, 1, 0, 1, 0],
            [1, 0, 0, 0, 1, 1, 0, 0, 1, 0, 1, 0, 0, 0, 1, 0, 0, 0, 0, 0, 0, 1, 1, 0, 0, 0, 0, 0, 0, 1, 0, 1, 1, 0, 0, 1,
             0, 0, 0, 0, 0, 0, 0, 1, 0, 0, 0, 1, 0, 1, 0, 1, 0, 0, 1, 0, 0, 1, 0, 0, 1, 0, 1, 0, 1, 0, 0, 0, 1, 1, 1, 0,
             0, 1, 0, 1, 0, 1, 0, 1, 0, 0, 1, 0, 1, 1, 0, 0, 1, 0, 0, 0, 1, 0, 0, 0, 0, 0, 0, 0],
            [1, 1, 1, 0, 0, 0, 0, 0, 0, 0, 0, 1, 0, 0, 0, 0, 0, 1, 0, 1, 0, 0, 0, 0, 0, 0, 1, 1, 0, 0, 1, 1, 0, 0, 1, 0,
             0, 0, 0, 0, 0, 0, 1, 0, 0, 1, 0, 0, 0, 0, 1, 0, 1, 0, 1, 1, 1, 1, 0, 0, 1, 0, 0, 0, 1, 1, 0, 0, 0, 0, 1, 1,
             1, 1, 1, 0, 0, 0, 1, 0, 0, 1, 0, 1, 0, 0, 0, 0, 0, 1, 0, 0, 0, 0, 0, 1, 0, 0, 0, 1],
            [0, 0, 0, 0, 0, 0, 1, 0, 1, 0, 1, 0, 0, 1, 0, 0, 0, 0, 0, 1, 1, 1, 0, 0, 0, 1, 0, 1, 1, 1, 0, 1, 0, 1, 0, 1,
             0, 1, 0, 0, 0, 0, 0, 0, 1, 1, 0, 0, 0, 1, 0, 0, 1, 1, 0, 1, 1, 0, 0, 0, 0, 0, 1, 1, 0, 0, 0, 0, 1, 1, 0, 0,
             0, 1, 0, 1, 0, 0, 1, 0, 0, 0, 0, 1, 0, 0, 1, 0, 0, 1, 0, 0, 0, 1, 1, 0, 0, 1, 1, 1],
            [1, 0, 0, 1, 1, 0, 1, 1, 0, 1, 1, 1, 0, 1, 1, 0, 0, 1, 1, 0, 0, 1, 0, 0, 0, 0, 1, 1, 1, 0, 0, 1, 0, 0, 0, 1,
             0, 0, 0, 0, 0, 0, 0, 0, 0, 0, 0, 1, 0, 0, 1, 0, 0, 0, 0, 0, 0, 0, 1, 1, 1, 0, 0, 1, 1, 0, 0, 0, 0, 1, 0, 0,
             1, 0, 0, 1, 0, 0, 0, 0, 0, 1, 0, 0, 1, 0, 1, 0, 0, 0, 0, 0, 1, 0, 1, 1, 0, 0, 0, 0],
            [0, 1, 0, 0, 0, 0, 0, 0, 0, 1, 0, 1, 0, 0, 0, 0, 0, 0, 0, 0, 0, 0, 0, 0, 1, 1, 0, 1, 0, 0, 0, 1, 1, 0, 1, 0,
             0, 0, 0, 0, 1, 0, 0, 0, 0, 1, 1, 1, 0, 1, 0, 0, 0, 0, 0, 0, 1, 0, 0, 0, 0, 1, 0, 0, 1, 0, 1, 0, 0, 0, 1, 1,
             0, 0, 0, 0, 0, 0, 0, 1, 0, 0, 1, 0, 0, 0, 0, 1, 1, 0, 0, 0, 1, 0, 0, 1, 0, 1, 1, 1],
            [0, 1, 0, 0, 0, 0, 0, 1, 0, 1, 0, 1, 0, 1, 0, 0, 1, 1, 0, 0, 0, 0, 0, 0, 0, 0, 1, 0, 0, 0, 0, 0, 0, 0, 1, 0,
             1, 1, 1, 1, 0, 1, 0, 0, 0, 0, 0, 0, 0, 0, 1, 1, 1, 1, 0, 0, 0, 0, 0, 0, 0, 0, 0, 0, 1, 0, 0, 0, 0, 0, 1, 0,
             0, 0, 0, 0, 0, 0, 0, 1, 1, 1, 0, 0, 1, 0, 0, 0, 0, 0, 0, 0, 0, 0, 0, 1, 1, 1, 0, 0],
            [0, 0, 0, 1, 0, 0, 0, 0, 1, 0, 1, 0, 0, 0, 0, 0, 0, 1, 0, 1, 0, 1, 0, 0, 0, 0, 0, 1, 0, 1, 0, 1, 1, 1, 1, 0,
             1, 0, 0, 0, 1, 0, 1, 0, 0, 1, 1, 0, 0, 0, 0, 0, 0, 0, 0, 0, 0, 0, 1, 0, 0, 0, 1, 1, 0, 0, 0, 0, 0, 0, 1, 0,
             1, 0, 0, 0, 1, 0, 0, 1, 0, 1, 0, 0, 1, 1, 0, 0, 0, 0, 0, 0, 0, 1, 0, 0, 0, 0, 1, 0],
            [0, 0, 1, 1, 0, 1, 1, 1, 0, 1, 0, 1, 0, 1, 1, 0, 1, 0, 0, 1, 0, 0, 0, 0, 0, 1, 0, 0, 0, 0, 1, 0, 1, 0, 0, 0,
             0, 0, 0, 1, 1, 0, 0, 1, 1, 0, 0, 0, 0, 1, 0, 1, 0, 0, 0, 0, 0, 0, 0, 0, 0, 0, 1, 0, 1, 0, 0, 0, 0, 0, 0, 1,
             0, 0, 1, 1, 0, 0, 1, 1, 1, 0, 0, 0, 1, 1, 0, 0, 0, 0, 1, 0, 0, 0, 0, 0, 0, 0, 0, 1],
            [0, 1, 0, 0, 1, 0, 1, 0, 0, 0, 1, 0, 0, 0, 0, 0, 0, 1, 1, 0, 0, 1, 0, 0, 0, 0, 0, 0, 0, 1, 0, 0, 0, 0, 0, 0,
             0, 0, 0, 0, 0, 1, 0, 1, 1, 1, 0, 0, 0, 0, 0, 0, 0, 0, 0, 0, 0, 0, 0, 0, 0, 0, 1, 1, 0, 0, 0, 1, 1, 1, 0, 0,
             1, 0, 0, 0, 1, 0, 0, 1, 1, 0, 0, 0, 1, 0, 1, 0, 0, 1, 0, 0, 0, 0, 1, 0, 1, 0, 0, 0],
            [1, 0, 0, 0, 0, 0, 0, 0, 0, 1, 0, 0, 0, 1, 0, 0, 0, 1, 0, 0, 0, 1, 1, 1, 0, 0, 1, 0, 0, 0, 0, 0, 0, 0, 0, 0,
             0, 0, 0, 0, 1, 0, 1, 1, 1, 0, 1, 0, 0, 1, 0, 0, 0, 0, 1, 0, 0, 0, 1, 1, 1, 0, 0, 0, 0, 1, 0, 0, 0, 1, 1, 1,
             0, 1, 1, 1, 0, 0, 0, 0, 0, 1, 0, 0, 0, 0, 0, 0, 0, 0, 1, 1, 1, 0, 0, 0, 0, 0, 0, 0],
            [0, 1, 0, 0, 0, 0, 1, 1, 0, 1, 0, 1, 0, 0, 0, 1, 0, 1, 1, 0, 0, 1, 0, 0, 0, 1, 1, 0, 0, 0, 0, 0, 1, 1, 1, 0,
             0, 1, 1, 0, 0, 1, 1, 1, 0, 1, 1, 1, 0, 0, 0, 0, 1, 0, 0, 0, 0, 0, 0, 1, 1, 0, 0, 1, 0, 1, 0, 1, 0, 1, 1, 0,
             0, 1, 0, 0, 1, 0, 0, 1, 0, 0, 0, 1, 0, 0, 1, 1, 0, 0, 0, 0, 0, 0, 0, 1, 1, 1, 1, 0],
            [1, 1, 0, 1, 0, 0, 0, 1, 0, 0, 0, 0, 0, 0, 1, 0, 0, 0, 0, 1, 0, 0, 1, 0, 0, 1, 0, 0, 1, 0, 1, 0, 0, 0, 0, 0,
             0, 1, 0, 0, 1, 0, 0, 0, 0, 0, 0, 0, 1, 1, 0, 0, 1, 0, 0, 0, 1, 1, 0, 1, 0, 0, 1, 1, 1, 0, 1, 0, 0, 0, 1, 0,
             0, 0, 0, 0, 0, 0, 1, 1, 0, 0, 0, 0, 0, 0, 0, 0, 0, 1, 1, 0, 0, 0, 0, 0, 0, 0, 0, 0],
            [1, 1, 0, 0, 0, 0, 0, 1, 0, 0, 0, 1, 0, 0, 1, 0, 0, 1, 1, 1, 0, 0, 0, 0, 0, 1, 1, 0, 0, 1, 1, 1, 0, 0, 0, 0,
             1, 1, 0, 0, 1, 0, 0, 0, 0, 0, 1, 1, 1, 0, 1, 0, 0, 0, 0, 1, 0, 0, 0, 1, 0, 0, 0, 0, 1, 1, 0, 1, 0, 0, 1, 0,
             0, 1, 0, 0, 0, 1, 0, 0, 1, 0, 0, 0, 0, 0, 0, 1, 0, 0, 0, 0, 0, 1, 0, 0, 1, 0, 0, 1],
            [1, 0, 0, 1, 0, 0, 1, 1, 1, 0, 0, 1, 0, 0, 1, 0, 1, 0, 0, 1, 1, 0, 0, 0, 0, 0, 0, 0, 1, 1, 0, 1, 0, 0, 0, 0,
             0, 0, 0, 0, 0, 1, 1, 0, 0, 0, 0, 0, 1, 0, 0, 0, 0, 0, 0, 0, 0, 0, 0, 0, 1, 0, 1, 0, 1, 0, 1, 0, 0, 1, 0, 0,
             0, 0, 1, 0, 0, 0, 0, 1, 0, 0, 1, 0, 1, 0, 0, 0, 0, 0, 1, 1, 0, 0, 1, 0, 1, 0, 0, 1],
            [0, 0, 0, 1, 0, 0, 1, 0, 1, 0, 1, 1, 1, 1, 1, 0, 0, 0, 1, 1, 0, 0, 1, 1, 0, 0, 0, 1, 0, 1, 1, 0, 1, 1, 0, 1,
             1, 0, 0, 0, 1, 1, 0, 1, 1, 0, 0, 0, 0, 0, 0, 1, 0, 0, 1, 0, 0, 0, 0, 1, 0, 1, 0, 1, 1, 0, 0, 1, 1, 0, 1, 0,
             1, 1, 0, 0, 0, 0, 1, 0, 0, 0, 0, 1, 1, 1, 1, 1, 1, 1, 0, 1, 0, 0, 0, 0, 0, 0, 0, 1],
            [1, 0, 0, 0, 0, 0, 0, 0, 0, 1, 0, 1, 1, 0, 1, 0, 0, 0, 0, 0, 1, 0, 0, 0, 0, 1, 0, 0, 0, 0, 0, 1, 0, 0, 1, 0,
             0, 0, 1, 0, 0, 0, 0, 0, 0, 0, 0, 1, 1, 0, 1, 0, 0, 0, 0, 1, 0, 0, 0, 0, 0, 0, 0, 0, 0, 0, 0, 0, 0, 0, 1, 0,
             1, 0, 1, 0, 0, 1, 0, 0, 1, 0, 0, 0, 0, 0, 1, 1, 0, 0, 0, 1, 0, 0, 0, 1, 0, 0, 0, 0],
            [0, 0, 0, 0, 0, 1, 0, 0, 1, 1, 0, 0, 0, 0, 0, 0, 1, 0, 0, 0, 1, 0, 1, 1, 0, 0, 1, 0, 0, 0, 1, 0, 0, 1, 0, 1,
             1, 0, 0, 0, 1, 0, 1, 0, 1, 0, 1, 0, 0, 0, 0, 0, 0, 0, 0, 1, 0, 0, 1, 0, 1, 1, 1, 1, 0, 0, 1, 0, 1, 0, 1, 0,
             1, 0, 1, 0, 1, 0, 1, 0, 0, 0, 0, 1, 1, 0, 0, 1, 0, 0, 0, 0, 0, 0, 1, 0, 0, 0, 0, 1],
            [1, 1, 1, 0, 1, 0, 1, 0, 1, 0, 0, 0, 0, 0, 1, 1, 1, 0, 0, 0, 0, 0, 1, 0, 1, 0, 0, 0, 1, 0, 0, 0, 0, 0, 1, 0,
             1, 0, 0, 1, 1, 0, 0, 1, 1, 0, 1, 0, 1, 0, 0, 0, 0, 0, 0, 0, 1, 1, 0, 0, 1, 0, 0, 0, 0, 1, 0, 0, 0, 0, 0, 0,
             1, 0, 1, 0, 0, 0, 1, 0, 0, 0, 0, 0, 1, 0, 0, 0, 1, 0, 1, 0, 1, 0, 0, 1, 0, 0, 0, 0],
            [0, 0, 1, 1, 0, 1, 0, 0, 1, 1, 1, 0, 0, 0, 0, 1, 1, 0, 0, 0, 0, 0, 0, 0, 0, 1, 1, 0, 0, 1, 0, 0, 1, 0, 0, 0,
             0, 1, 0, 0, 0, 1, 1, 0, 0, 1, 0, 1, 1, 0, 0, 0, 1, 0, 0, 0, 0, 0, 0, 0, 0, 0, 0, 0, 1, 1, 1, 0, 0, 1, 0, 1,
             1, 0, 0, 0, 1, 1, 1, 1, 0, 1, 0, 0, 1, 0, 1, 1, 0, 1, 1, 0, 1, 1, 0, 0, 1, 0, 0, 0],
            [0, 1, 1, 1, 1, 0, 0, 1, 0, 0, 0, 1, 0, 0, 1, 1, 0, 1, 1, 0, 1, 1, 0, 0, 0, 0, 0, 1, 1, 0, 1, 0, 1, 1, 1, 1,
             1, 0, 0, 0, 1, 0, 0, 0, 1, 1, 1, 0, 0, 0, 1, 0, 1, 0, 0, 1, 1, 0, 0, 0, 0, 0, 1, 0, 1, 0, 1, 1, 1, 1, 0, 1,
             0, 0, 0, 0, 0, 0, 0, 0, 0, 0, 0, 0, 1, 0, 1, 1, 1, 1, 1, 0, 1, 1, 1, 0, 1, 1, 1, 0],
            [0, 0, 1, 0, 0, 0, 0, 0, 0, 0, 0, 0, 0, 0, 0, 1, 0, 0, 1, 1, 0, 0, 0, 0, 0, 0, 0, 0, 0, 1, 0, 0, 0, 0, 1, 0,
             0, 0, 0, 0, 1, 0, 0, 0, 0, 0, 0, 1, 0, 0, 0, 1, 1, 1, 0, 0, 1, 0, 1, 0, 0, 0, 0, 0, 1, 0, 0, 1, 0, 0, 0, 0,
             1, 0, 0, 0, 0, 0, 1, 0, 1, 1, 0, 0, 0, 0, 1, 1, 0, 1, 0, 0, 0, 1, 0, 0, 1, 0, 0, 1],
            [1, 0, 0, 0, 0, 0, 1, 0, 1, 0, 0, 0, 0, 0, 0, 1, 0, 0, 1, 0, 1, 0, 0, 1, 0, 0, 1, 0, 0, 1, 0, 0, 0, 1, 0, 0,
             0, 1, 0, 0, 0, 1, 0, 1, 0, 0, 0, 0, 0, 0, 0, 0, 0, 0, 0, 1, 0, 0, 0, 1, 0, 0, 0, 0, 0, 1, 0, 0, 0, 0, 1, 0,
             0, 1, 0, 0, 0, 0, 0, 1, 0, 1, 0, 1, 0, 0, 0, 0, 0, 0, 0, 1, 1, 0, 1, 1, 0, 1, 1, 0],
            [0, 0, 1, 1, 0, 1, 0, 1, 1, 1, 0, 1, 0, 0, 0, 0, 1, 1, 0, 0, 0, 0, 0, 1, 0, 0, 1, 1, 0, 0, 1, 0, 1, 0, 0, 0,
             1, 0, 1, 1, 0, 0, 0, 0, 0, 0, 0, 0, 1, 1, 1, 1, 1, 1, 0, 1, 0, 1, 0, 0, 1, 1, 0, 0, 0, 1, 0, 0, 0, 0, 0, 0,
             1, 0, 0, 0, 0, 0, 0, 0, 0, 0, 0, 1, 1, 0, 0, 1, 0, 0, 0, 0, 0, 0, 1, 1, 1, 0, 0, 0],
            [0, 0, 1, 0, 0, 1, 0, 1, 0, 1, 1, 0, 0, 1, 1, 0, 0, 0, 0, 0, 0, 0, 0, 0, 1, 0, 0, 0, 0, 1, 0, 0, 1, 0, 0, 0,
             1, 0, 0, 0, 1, 0, 0, 0, 0, 1, 1, 1, 0, 0, 0, 1, 0, 0, 0, 1, 0, 1, 0, 0, 0, 0, 0, 1, 0, 0, 0, 0, 1, 0, 0, 0,
             0, 0, 0, 0, 0, 0, 0, 0, 0, 1, 0, 1, 1, 0, 0, 1, 0, 0, 0, 0, 0, 0, 1, 0, 0, 0, 0, 1],
            [0, 1, 0, 0, 0, 0, 0, 0, 0, 0, 0, 0, 0, 0, 0, 0, 0, 0, 0, 1, 0, 1, 0, 1, 0, 0, 0, 0, 0, 1, 1, 1, 1, 0, 1, 0,
             0, 0, 0, 1, 0, 0, 0, 1, 0, 0, 0, 0, 0, 1, 1, 0, 0, 0, 0, 0, 0, 0, 0, 0, 0, 1, 0, 0, 1, 1, 1, 1, 0, 0, 0, 1,
             0, 0, 1, 1, 0, 0, 0, 0, 0, 0, 0, 1, 0, 1, 0, 1, 0, 0, 0, 0, 1, 0, 0, 1, 0, 0, 0, 0]],
            start=[90, 7],
            destination=[75, 23],
            expect=59
        )
    ]
    solution = Solution()
    for tc in test_cases:
        got = solution.shortestDistance(maze=tc.maze, start=tc.start, destination=tc.destination)
        assert got == tc.expect, f"expect: {tc.expect}, got: {got}"
        print("#" * 30)
